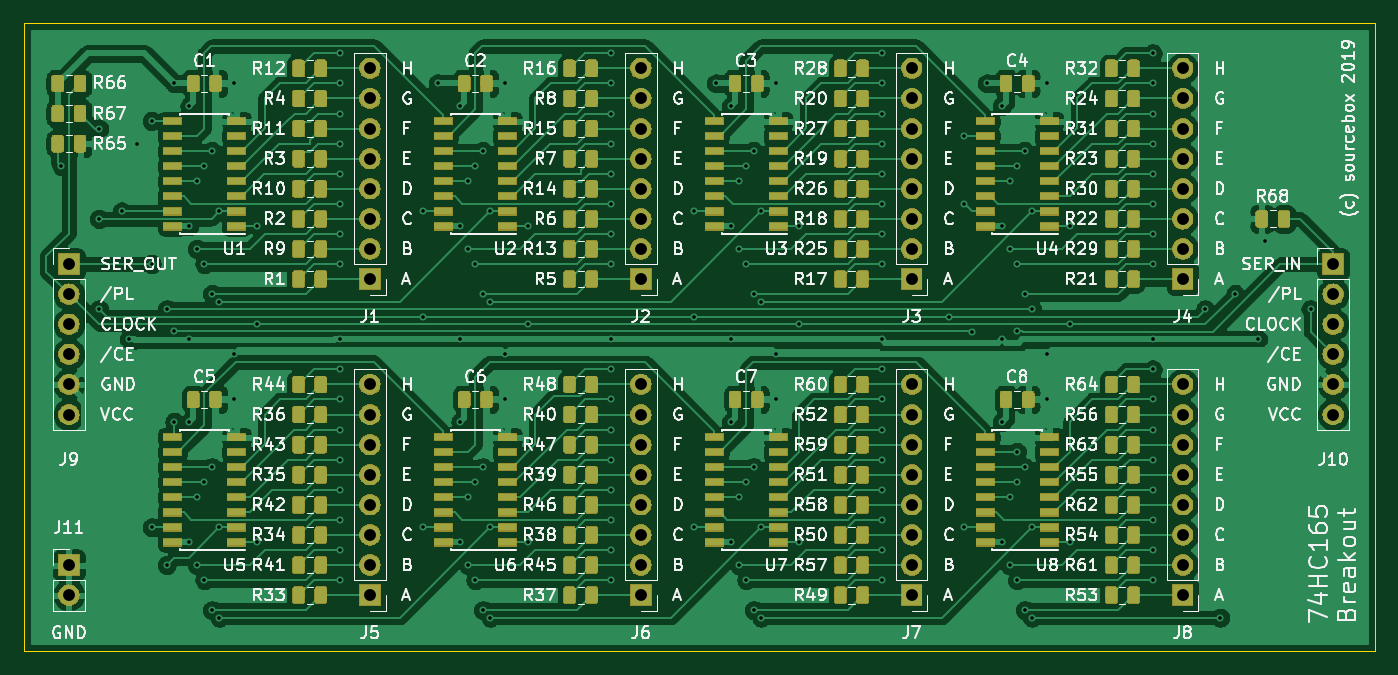
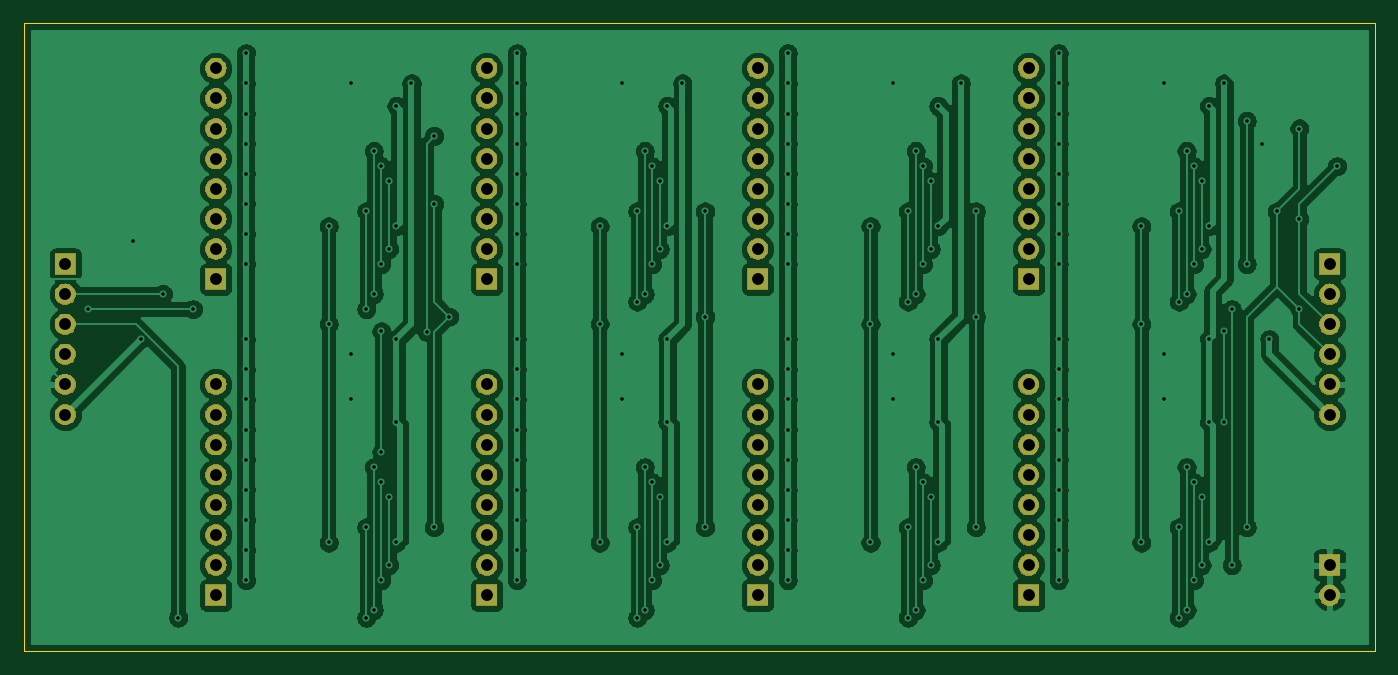
Circuit board: 8 layer files. Board 114.0 x 53.0 mm.
- bottom_copper: 74HC165 Breakout-B_Cu.gbr (267306 bytes)
- bottom_mask: 74HC165 Breakout-B_Mask.gbr (85723 bytes)
- outline: 74HC165 Breakout-Edge_Cuts.gbr (735 bytes)
- top_copper: 74HC165 Breakout-F_Cu.gbr (500620 bytes)
- top_mask: 74HC165 Breakout-F_Mask.gbr (256947 bytes)
- top_silk: 74HC165 Breakout-F_SilkS.gbr (423946 bytes)
- drill: 74HC165 Breakout-NPTH.drl (322 bytes)
- drill: 74HC165 Breakout-PTH.drl (4709 bytes)

=== bottom_copper: 74HC165 Breakout-B_Cu.gbr (267306 bytes, source omitted) ===
=== bottom_mask: 74HC165 Breakout-B_Mask.gbr (85723 bytes, source omitted) ===
=== outline: 74HC165 Breakout-Edge_Cuts.gbr ===
G04 #@! TF.GenerationSoftware,KiCad,Pcbnew,5.1.0-060a0da~80~ubuntu16.04.1*
G04 #@! TF.CreationDate,2019-04-09T13:02:11+02:00*
G04 #@! TF.ProjectId,74HC165 Breakout,37344843-3136-4352-9042-7265616b6f75,rev?*
G04 #@! TF.SameCoordinates,Original*
G04 #@! TF.FileFunction,Profile,NP*
%FSLAX46Y46*%
G04 Gerber Fmt 4.6, Leading zero omitted, Abs format (unit mm)*
G04 Created by KiCad (PCBNEW 5.1.0-060a0da~80~ubuntu16.04.1) date 2019-04-09 13:02:11*
%MOMM*%
%LPD*%
G04 APERTURE LIST*
%ADD10C,0.050000*%
G04 APERTURE END LIST*
D10*
X100000000Y-133000000D02*
X100000000Y-80000000D01*
X214000000Y-133000000D02*
X100000000Y-133000000D01*
X214000000Y-80000000D02*
X214000000Y-133000000D01*
X100000000Y-80000000D02*
X214000000Y-80000000D01*
M02*

=== top_copper: 74HC165 Breakout-F_Cu.gbr (500620 bytes, source omitted) ===
=== top_mask: 74HC165 Breakout-F_Mask.gbr (256947 bytes, source omitted) ===
=== top_silk: 74HC165 Breakout-F_SilkS.gbr (423946 bytes, source omitted) ===
=== drill: 74HC165 Breakout-NPTH.drl ===
M48
; DRILL file {KiCad 5.1.0-060a0da~80~ubuntu16.04.1} date Di 09 Apr 2019 13:02:19 CEST
; FORMAT={-:-/ absolute / inch / decimal}
; #@! TF.CreationDate,2019-04-09T13:02:19+02:00
; #@! TF.GenerationSoftware,Kicad,Pcbnew,5.1.0-060a0da~80~ubuntu16.04.1
; #@! TF.FileFunction,NonPlated,1,2,NPTH
FMAT,2
INCH
%
G90
G05
T0
M30

=== drill: 74HC165 Breakout-PTH.drl ===
M48
; DRILL file {KiCad 5.1.0-060a0da~80~ubuntu16.04.1} date Di 09 Apr 2019 13:02:19 CEST
; FORMAT={-:-/ absolute / inch / decimal}
; #@! TF.CreationDate,2019-04-09T13:02:19+02:00
; #@! TF.GenerationSoftware,Kicad,Pcbnew,5.1.0-060a0da~80~ubuntu16.04.1
; #@! TF.FileFunction,Plated,1,2,PTH
FMAT,2
INCH
T1C0.0118
T2C0.0394
%
G90
G05
T1
X4.062Y-3.6246
X4.187Y-3.4996
X4.187Y-3.7996
X4.187Y-4.0996
X4.262Y-3.7746
X4.287Y-4.1996
X4.312Y-3.5496
X4.362Y-3.4746
X4.362Y-3.9496
X4.362Y-4.8246
X4.412Y-4.0996
X4.412Y-4.9496
X4.437Y-3.3496
X4.437Y-4.1732
X4.437Y-4.4746
X4.487Y-3.4246
X4.487Y-3.8246
X4.487Y-4.1996
X4.487Y-4.4746
X4.487Y-4.8746
X4.512Y-3.6746
X4.512Y-3.8996
X4.512Y-4.7246
X4.512Y-4.9496
X4.537Y-3.6246
X4.537Y-3.9496
X4.537Y-4.6746
X4.537Y-4.9996
X4.562Y-3.5746
X4.562Y-4.0496
X4.562Y-4.6246
X4.562Y-5.0996
X4.587Y-3.7746
X4.587Y-4.0746
X4.587Y-4.8246
X4.587Y-5.1246
X4.637Y-3.3496
X4.637Y-4.2496
X4.637Y-4.3996
X4.712Y-3.8246
X4.712Y-4.1496
X4.712Y-4.8746
X4.987Y-3.2496
X4.987Y-3.3496
X4.987Y-3.4496
X4.987Y-3.5496
X4.987Y-3.6496
X4.987Y-3.7496
X4.987Y-3.8496
X4.987Y-3.9496
X4.987Y-4.1996
X4.987Y-4.2996
X4.987Y-4.3996
X4.987Y-4.4996
X4.987Y-4.5996
X4.987Y-4.6996
X4.987Y-4.7996
X4.987Y-4.8996
X4.987Y-4.9996
X5.262Y-3.7746
X5.262Y-4.1246
X5.262Y-4.8246
X5.312Y-3.3496
X5.387Y-3.4246
X5.387Y-3.8246
X5.387Y-4.1996
X5.387Y-4.4746
X5.387Y-4.8746
X5.412Y-3.6746
X5.412Y-3.8996
X5.412Y-4.7246
X5.412Y-4.9496
X5.437Y-3.6246
X5.437Y-3.9496
X5.437Y-4.6746
X5.437Y-4.9996
X5.462Y-3.5746
X5.462Y-4.0496
X5.462Y-4.6246
X5.462Y-5.0996
X5.487Y-3.7746
X5.487Y-4.0746
X5.487Y-4.8246
X5.487Y-5.1246
X5.537Y-3.3496
X5.537Y-4.2496
X5.537Y-4.3996
X5.612Y-3.8246
X5.612Y-4.1496
X5.612Y-4.8746
X5.887Y-3.2496
X5.887Y-3.3496
X5.887Y-3.4496
X5.887Y-3.5496
X5.887Y-3.6496
X5.887Y-3.7496
X5.887Y-3.8496
X5.887Y-3.9496
X5.887Y-4.1996
X5.887Y-4.2996
X5.887Y-4.3996
X5.887Y-4.4996
X5.887Y-4.5996
X5.887Y-4.6996
X5.887Y-4.7996
X5.887Y-4.8996
X5.887Y-4.9996
X6.162Y-3.7746
X6.162Y-4.1246
X6.162Y-4.8246
X6.237Y-3.3496
X6.287Y-3.4246
X6.287Y-3.8246
X6.287Y-4.1996
X6.287Y-4.4746
X6.287Y-4.8746
X6.312Y-3.6746
X6.312Y-3.8996
X6.312Y-4.7246
X6.312Y-4.9496
X6.337Y-3.6246
X6.337Y-3.9496
X6.337Y-4.6746
X6.337Y-4.9996
X6.362Y-3.5746
X6.362Y-4.0496
X6.362Y-4.6246
X6.362Y-5.0996
X6.387Y-3.7746
X6.387Y-4.0746
X6.387Y-4.8246
X6.387Y-5.1246
X6.437Y-3.3496
X6.437Y-4.2496
X6.437Y-4.3996
X6.512Y-3.8246
X6.512Y-4.1496
X6.512Y-4.8746
X6.787Y-3.2496
X6.787Y-3.3496
X6.787Y-3.4496
X6.787Y-3.5496
X6.787Y-3.6496
X6.787Y-3.7496
X6.787Y-3.8496
X6.787Y-3.9496
X6.787Y-4.1996
X6.787Y-4.2996
X6.787Y-4.3996
X6.787Y-4.4996
X6.787Y-4.5996
X6.787Y-4.6996
X6.787Y-4.7996
X6.787Y-4.8996
X6.787Y-4.9996
X7.012Y-4.1246
X7.062Y-3.5246
X7.062Y-3.7496
X7.062Y-4.8246
X7.087Y-4.1746
X7.137Y-3.3496
X7.187Y-3.4246
X7.187Y-3.8246
X7.187Y-4.1996
X7.187Y-4.4746
X7.187Y-4.8746
X7.212Y-3.6746
X7.212Y-3.8996
X7.212Y-4.7246
X7.212Y-4.9496
X7.237Y-3.6246
X7.237Y-3.9496
X7.237Y-4.1732
X7.237Y-4.5746
X7.237Y-4.6746
X7.237Y-4.9996
X7.262Y-3.5746
X7.262Y-4.0496
X7.262Y-4.6246
X7.262Y-5.0996
X7.287Y-3.7746
X7.287Y-4.0996
X7.287Y-4.8246
X7.287Y-5.1246
X7.337Y-3.3496
X7.337Y-4.2496
X7.337Y-4.3996
X7.412Y-3.8246
X7.412Y-4.1496
X7.412Y-4.8746
X7.687Y-3.2496
X7.687Y-3.3496
X7.687Y-3.4496
X7.687Y-3.5496
X7.687Y-3.6496
X7.687Y-3.7496
X7.687Y-3.8496
X7.687Y-3.9496
X7.687Y-4.1996
X7.687Y-4.2996
X7.687Y-4.3996
X7.687Y-4.4996
X7.687Y-4.5996
X7.687Y-4.6996
X7.687Y-4.7996
X7.687Y-4.8996
X7.687Y-4.9996
X7.862Y-4.0996
X7.912Y-5.1246
X7.962Y-4.0496
X8.037Y-4.1996
X8.062Y-3.8746
X8.212Y-4.0996
T2
X5.087Y-4.3496
X5.087Y-4.4496
X5.087Y-4.5496
X5.087Y-4.6496
X5.087Y-4.7496
X5.087Y-4.8496
X5.087Y-4.9496
X5.087Y-5.0496
X5.987Y-3.2996
X5.987Y-3.3996
X5.987Y-3.4996
X5.987Y-3.5996
X5.987Y-3.6996
X5.987Y-3.7996
X5.987Y-3.8996
X5.987Y-3.9996
X7.787Y-4.3496
X7.787Y-4.4496
X7.787Y-4.5496
X7.787Y-4.6496
X7.787Y-4.7496
X7.787Y-4.8496
X7.787Y-4.9496
X7.787Y-5.0496
X7.787Y-3.2996
X7.787Y-3.3996
X7.787Y-3.4996
X7.787Y-3.5996
X7.787Y-3.6996
X7.787Y-3.7996
X7.787Y-3.8996
X7.787Y-3.9996
X4.087Y-4.9496
X4.087Y-5.0496
X5.987Y-4.3496
X5.987Y-4.4496
X5.987Y-4.5496
X5.987Y-4.6496
X5.987Y-4.7496
X5.987Y-4.8496
X5.987Y-4.9496
X5.987Y-5.0496
X5.087Y-3.2996
X5.087Y-3.3996
X5.087Y-3.4996
X5.087Y-3.5996
X5.087Y-3.6996
X5.087Y-3.7996
X5.087Y-3.8996
X5.087Y-3.9996
X8.287Y-3.9496
X8.287Y-4.0496
X8.287Y-4.1496
X8.287Y-4.2496
X8.287Y-4.3496
X8.287Y-4.4496
X6.887Y-3.2996
X6.887Y-3.3996
X6.887Y-3.4996
X6.887Y-3.5996
X6.887Y-3.6996
X6.887Y-3.7996
X6.887Y-3.8996
X6.887Y-3.9996
X6.887Y-4.3496
X6.887Y-4.4496
X6.887Y-4.5496
X6.887Y-4.6496
X6.887Y-4.7496
X6.887Y-4.8496
X6.887Y-4.9496
X6.887Y-5.0496
X4.087Y-3.9496
X4.087Y-4.0496
X4.087Y-4.1496
X4.087Y-4.2496
X4.087Y-4.3496
X4.087Y-4.4496
T0
M30

